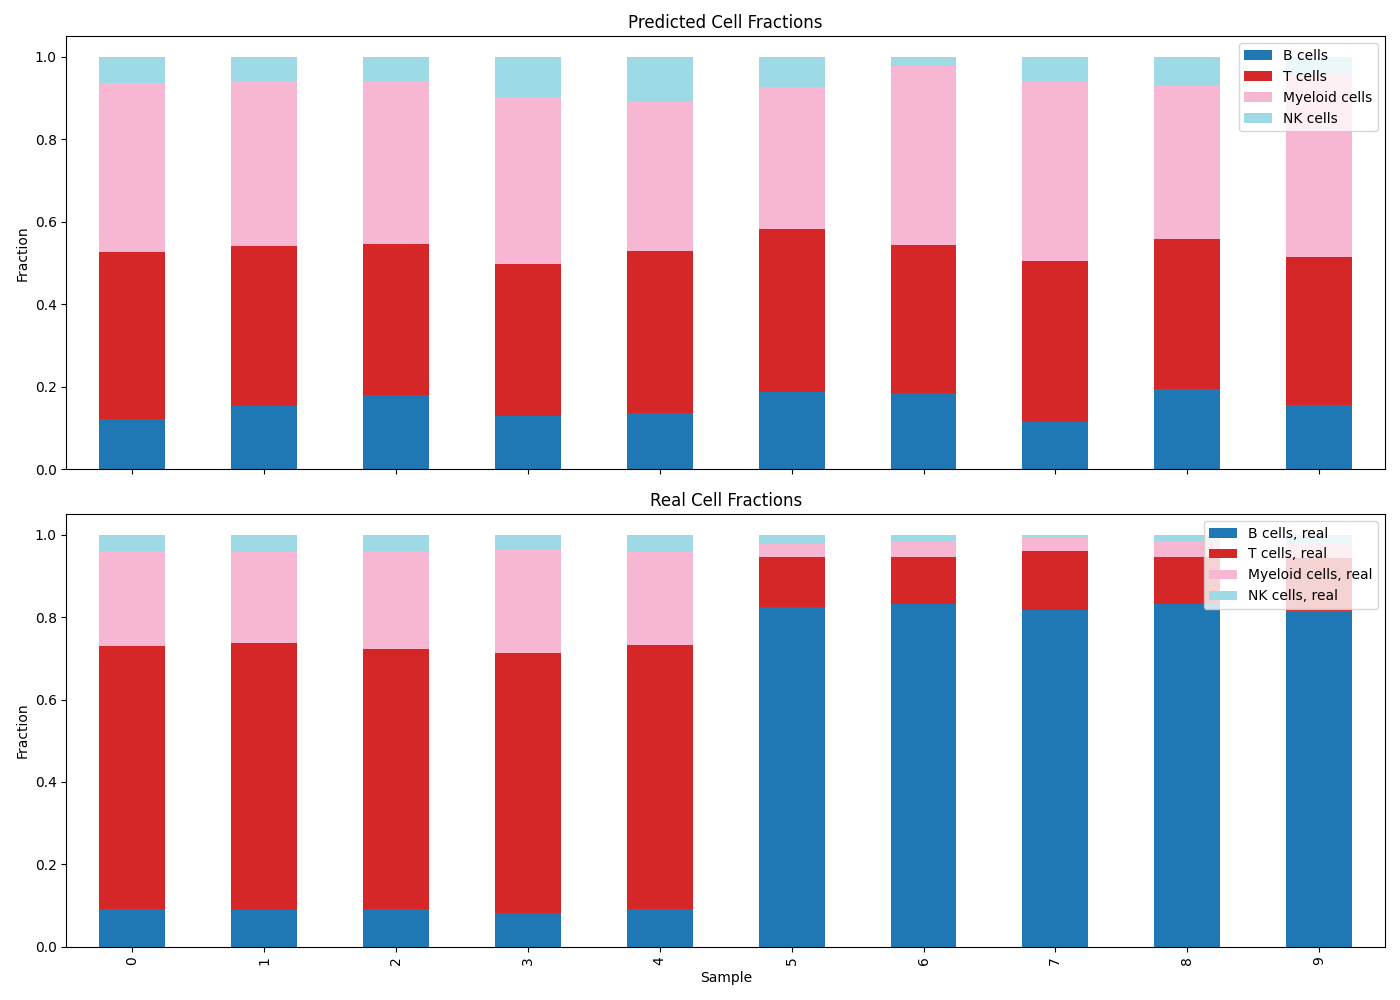

The data file committed next to this chart (first rows):
, B cells, T cells, Myeloid cells, NK cells, B cells, real, T cells, real, Myeloid cells, real, NK cells, real
0, 0.1216, 0.4064, 0.4087, 0.06329, 0.09121, 0.6386, 0.2317, 0.03856
1, 0.1527, 0.3886, 0.4001, 0.05864, 0.08828, 0.6479, 0.2223, 0.04156
2, 0.1809, 0.3652, 0.3962, 0.05762, 0.09295, 0.6293, 0.2379, 0.03987
3, 0.13, 0.3686, 0.4047, 0.09666, 0.0815, 0.6308, 0.2518, 0.03593
4, 0.136, 0.3938, 0.3643, 0.106, 0.09132, 0.6406, 0.226, 0.042
5, 0.1882, 0.3941, 0.345, 0.07267, 0.8238, 0.1207, 0.03383, 0.02168
6, 0.1851, 0.3578, 0.4357, 0.02133, 0.8324, 0.1138, 0.0356, 0.01815
7, 0.1133, 0.391, 0.4345, 0.06121, 0.8168, 0.1439, 0.03025, 0.009077
8, 0.1945, 0.3637, 0.374, 0.06775, 0.8323, 0.1136, 0.03976, 0.01431
9, 0.1545, 0.3599, 0.4435, 0.04204, 0.8144, 0.1279, 0.03815, 0.01959
